Run: headless pygame with SDL's dummy video driver; simulated clock (each Clock.tick advances the game by its frame time, no real sleeping); random seed 0; keys injected as events and as key.get_pressed() state; mouse plan: one left click at the window centre at the start of phase 2, then a move to the lower-right quarter at the start of phase 3.
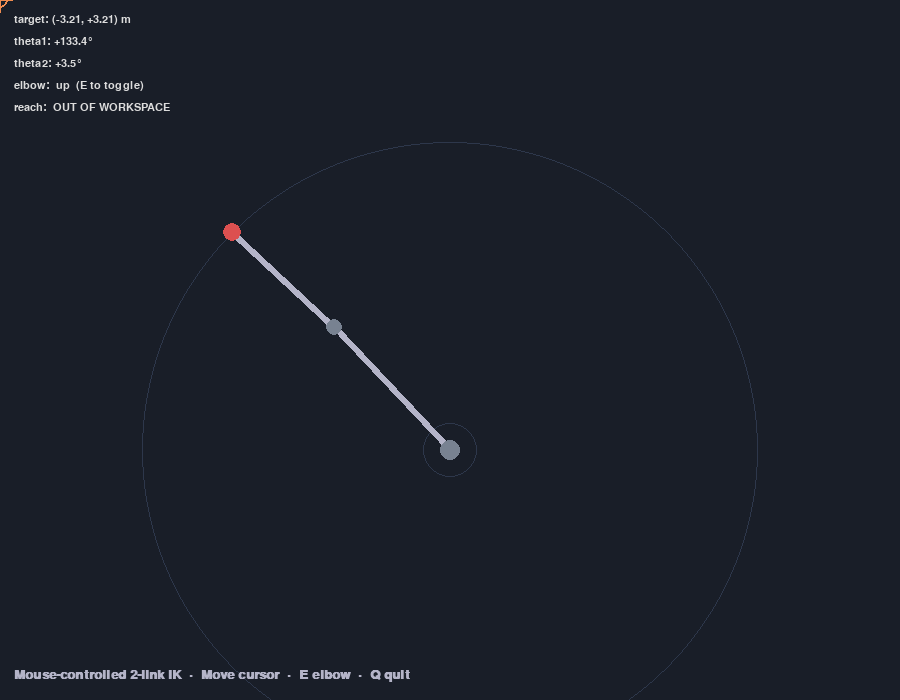
Frame 1 of 4 · flips 1–60 · no input
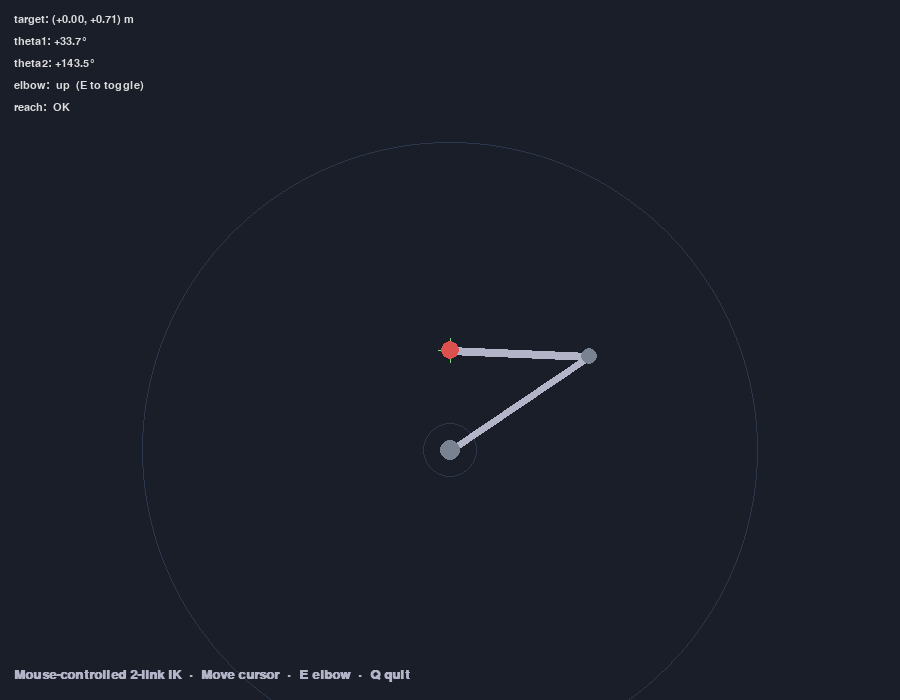
Frame 2 of 4 · flips 61–180 · clicked the window centre · tapped SPACE, RETURN · held RIGHT (→), D
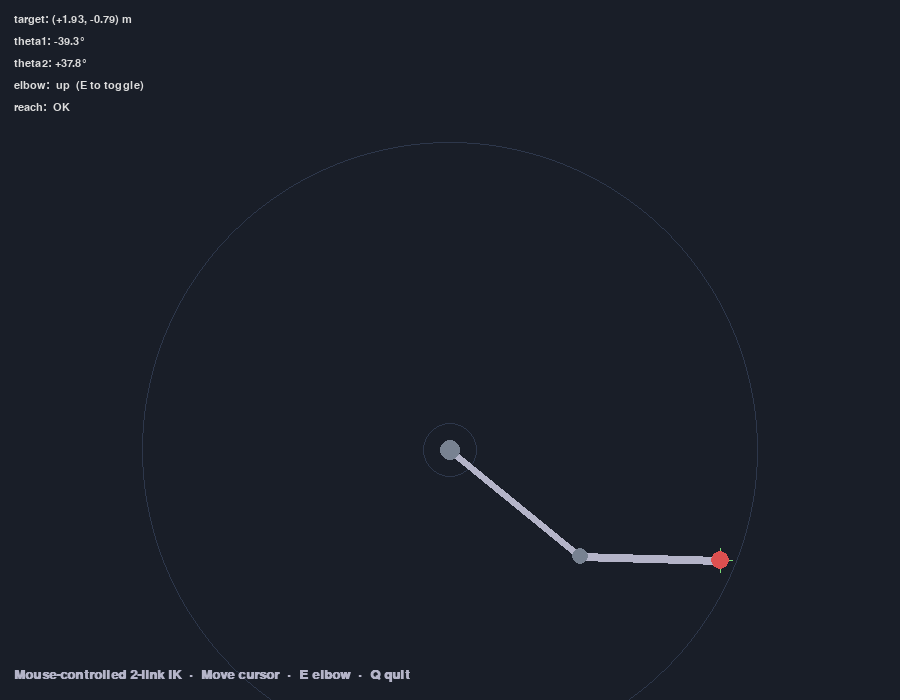
Frame 3 of 4 · flips 181–300 · moved the mouse to the lower-right quarter · held DOWN (↓), S
Frame 4 of 4 · flips 301–420 · held LEFT (←), A, UP (↑), W · screen unchanged from frame 3, image omitted

The pygame program that drew these frames:

"""Move a 2-link planar arm with the mouse — analytical inverse kinematics.

The end-effector tries to track your cursor. If the cursor is outside the
reachable workspace, the arm fully extends toward it.

    Mouse        target end-effector position
    E            toggle elbow-up / elbow-down
    Q / Esc      quit

Run:  pip install pygame  &&  python demos/move_arm.py
"""
import sys
import math
import pygame

W, H = 900, 700
ORIGIN = (W // 2, H // 2 + 100)
PX_PER_M = 140

L1, L2 = 1.2, 1.0  # link lengths in meters


def w2s(x, y):
    return int(ORIGIN[0] + x * PX_PER_M), int(ORIGIN[1] - y * PX_PER_M)


def s2w(sx, sy):
    return (sx - ORIGIN[0]) / PX_PER_M, (ORIGIN[1] - sy) / PX_PER_M


def ik(target, elbow_up=True):
    x, y = target
    r2 = x * x + y * y
    c2 = max(-1.0, min(1.0, (r2 - L1 ** 2 - L2 ** 2) / (2 * L1 * L2)))
    th2 = math.acos(c2) if elbow_up else -math.acos(c2)
    th1 = math.atan2(y, x) - math.atan2(L2 * math.sin(th2), L1 + L2 * math.cos(th2))
    return th1, th2, math.sqrt(r2) <= L1 + L2


def main():
    pygame.init()
    screen = pygame.display.set_mode((W, H))
    pygame.display.set_caption("Mouse-controlled 2-link IK")
    font = pygame.font.SysFont("consolas", 16)
    big_font = pygame.font.SysFont("consolas", 20, bold=True)
    clock = pygame.time.Clock()

    elbow_up = True
    running = True
    while running:
        clock.tick(60)
        for e in pygame.event.get():
            if e.type == pygame.QUIT: running = False
            elif e.type == pygame.KEYDOWN:
                if e.key in (pygame.K_q, pygame.K_ESCAPE): running = False
                if e.key == pygame.K_e: elbow_up = not elbow_up

        screen.fill((25, 30, 40))

        # Draw workspace annulus
        inner = abs(L1 - L2) * PX_PER_M
        outer = (L1 + L2) * PX_PER_M
        pygame.draw.circle(screen, (45, 55, 75), ORIGIN, int(outer), 1)
        if inner > 1:
            pygame.draw.circle(screen, (45, 55, 75), ORIGIN, int(inner), 1)

        mx, my = pygame.mouse.get_pos()
        tx, ty = s2w(mx, my)
        r = math.hypot(tx, ty)
        # Clamp target to workspace
        if r > L1 + L2:
            scale = (L1 + L2 - 1e-3) / r
            tx_c, ty_c = tx * scale, ty * scale
            reachable = False
        elif r < abs(L1 - L2):
            scale = (abs(L1 - L2) + 1e-3) / max(r, 1e-3)
            tx_c, ty_c = tx * scale, ty * scale
            reachable = False
        else:
            tx_c, ty_c = tx, ty
            reachable = True

        th1, th2, _ = ik((tx_c, ty_c), elbow_up)
        p1 = (L1 * math.cos(th1), L1 * math.sin(th1))
        p2 = (p1[0] + L2 * math.cos(th1 + th2), p1[1] + L2 * math.sin(th1 + th2))

        s_base = w2s(0, 0)
        s_p1 = w2s(*p1)
        s_p2 = w2s(*p2)

        # Cursor & target marker
        col = (120, 220, 120) if reachable else (240, 140, 80)
        pygame.draw.circle(screen, col, (mx, my), 8, 2)
        pygame.draw.line(screen, col, (mx - 12, my), (mx + 12, my), 1)
        pygame.draw.line(screen, col, (mx, my - 12), (mx, my + 12), 1)

        # Arm
        pygame.draw.line(screen, (180, 180, 200), s_base, s_p1, 8)
        pygame.draw.line(screen, (180, 180, 200), s_p1, s_p2, 8)
        pygame.draw.circle(screen, (120, 130, 145), s_base, 10)
        pygame.draw.circle(screen, (120, 130, 145), s_p1, 8)
        pygame.draw.circle(screen, (220, 80, 80), s_p2, 9)

        hud = [
            f"target: ({tx:+.2f}, {ty:+.2f}) m",
            f"theta1: {math.degrees(th1):+.1f}°",
            f"theta2: {math.degrees(th2):+.1f}°",
            f"elbow:  {'up' if elbow_up else 'down'}  (E to toggle)",
            f"reach:  {'OK' if reachable else 'OUT OF WORKSPACE'}",
        ]
        for i, line in enumerate(hud):
            screen.blit(font.render(line, True, (220, 220, 220)), (14, 14 + 22 * i))
        screen.blit(big_font.render(
            "Mouse-controlled 2-link IK  ·  Move cursor  ·  E elbow  ·  Q quit",
            True, (180, 180, 200)), (14, H - 32))

        pygame.display.flip()
    pygame.quit()


if __name__ == "__main__":
    main()
